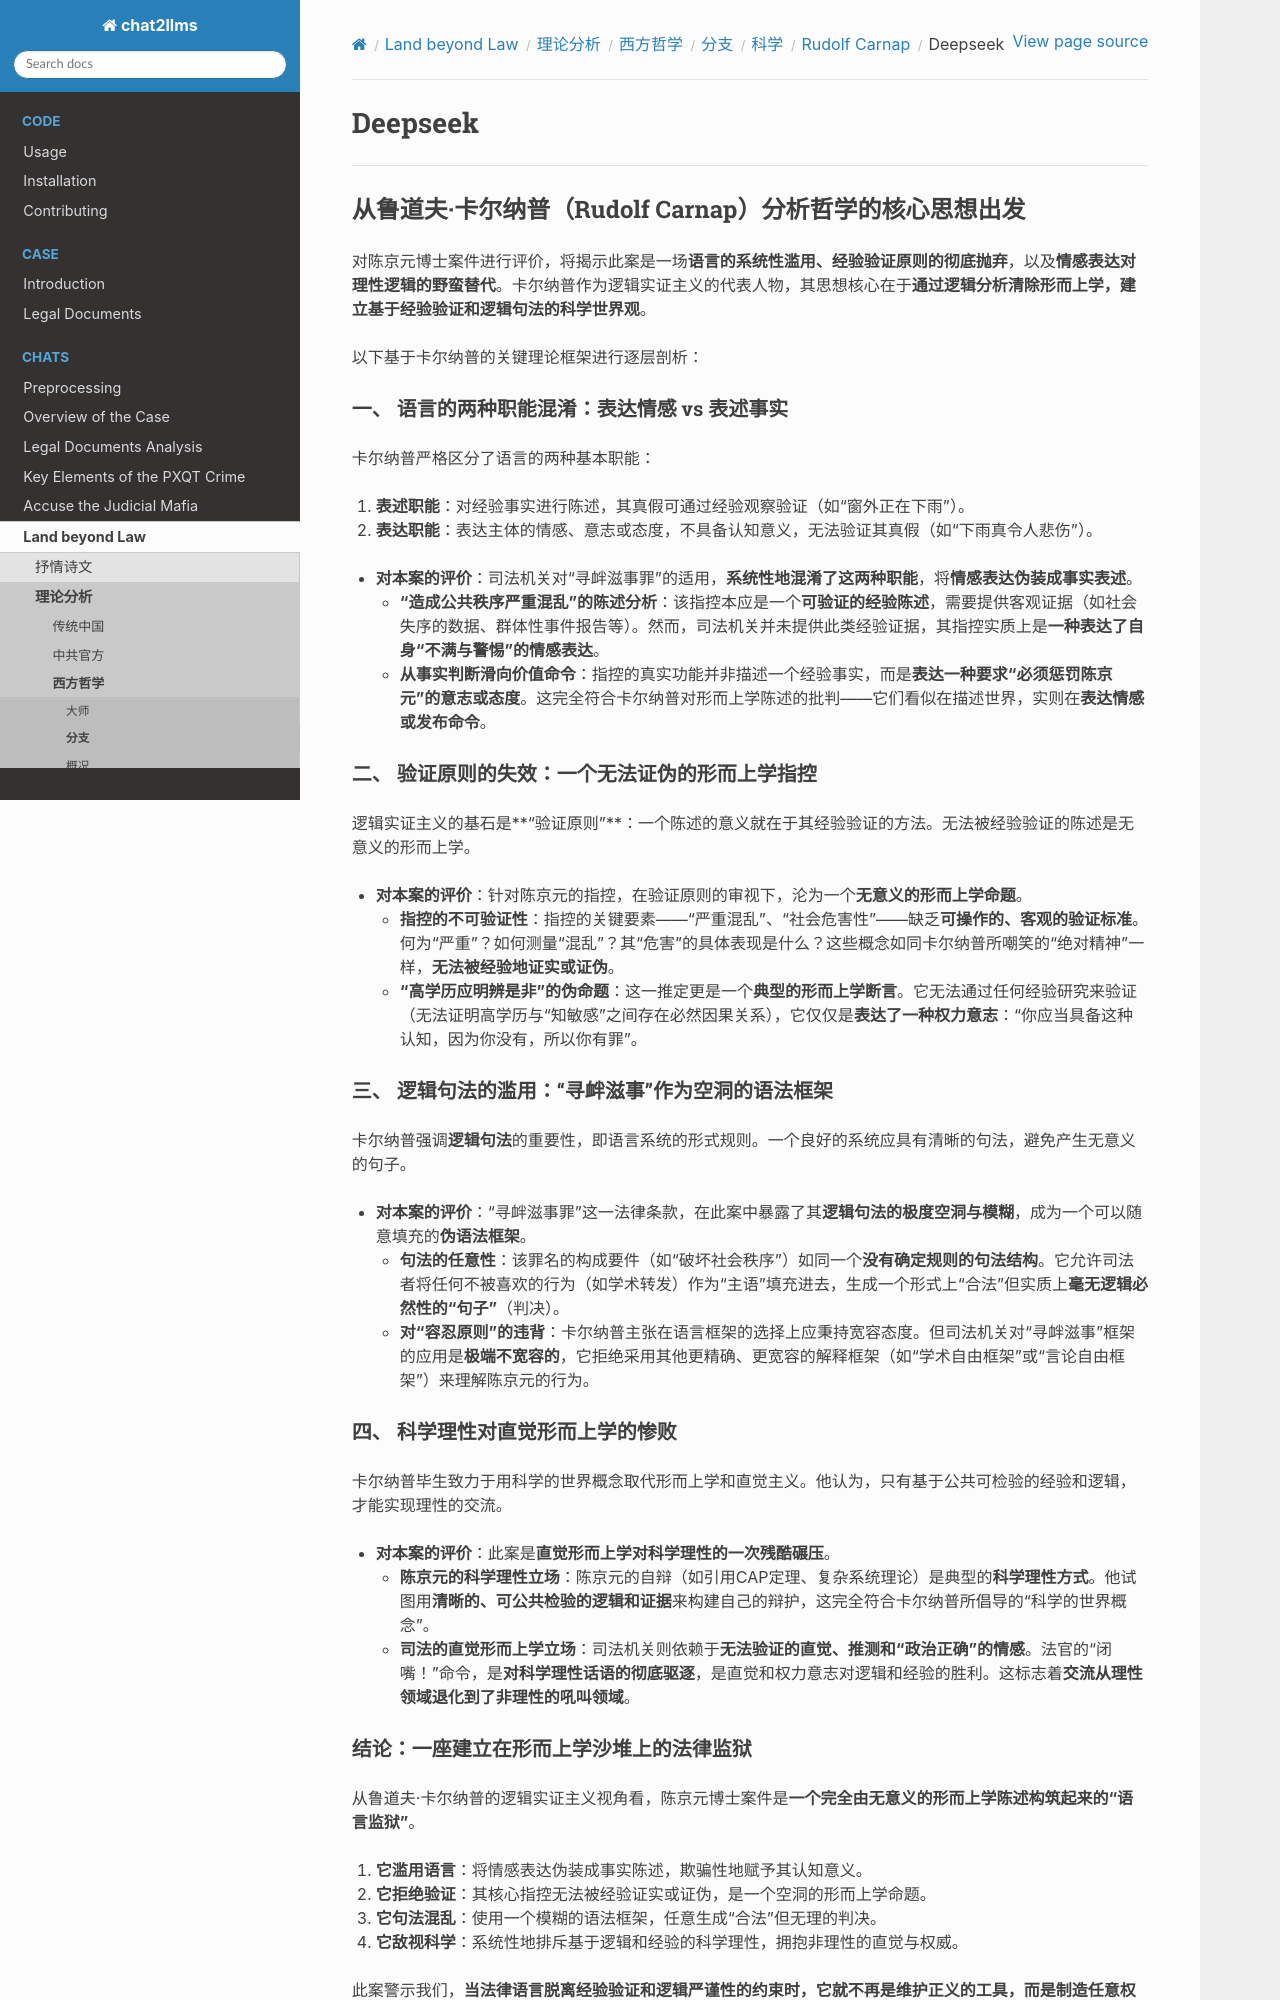

repository: goldollarch/chat2llms · page: chats/outlaw/analyse/foreign/branch/science/carnap/deepseek.html · generator: sphinx

# Deepseek

--------

## 从鲁道夫·卡尔纳普（Rudolf Carnap）分析哲学的核心思想出发

对陈京元博士案件进行评价，将揭示此案是一场**语言的系统性滥用、经验验证原则的彻底抛弃**，以及**情感表达对理性逻辑的野蛮替代**。卡尔纳普作为逻辑实证主义的代表人物，其思想核心在于**通过逻辑分析清除形而上学，建立基于经验验证和逻辑句法的科学世界观**。

以下基于卡尔纳普的关键理论框架进行逐层剖析：

### 一、 **语言的两种职能混淆：表达情感 vs 表述事实**

卡尔纳普严格区分了语言的两种基本职能：
1.  **表述职能**：对经验事实进行陈述，其真假可通过经验观察验证（如“窗外正在下雨”）。
2.  **表达职能**：表达主体的情感、意志或态度，不具备认知意义，无法验证其真假（如“下雨真令人悲伤”）。

*   **对本案的评价**：司法机关对“寻衅滋事罪”的适用，**系统性地混淆了这两种职能**，将**情感表达伪装成事实表述**。
    *   **“造成公共秩序严重混乱”的陈述分析**：该指控本应是一个**可验证的经验陈述**，需要提供客观证据（如社会失序的数据、群体性事件报告等）。然而，司法机关并未提供此类经验证据，其指控实质上是**一种表达了自身“不满与警惕”的情感表达**。
    *   **从事实判断滑向价值命令**：指控的真实功能并非描述一个经验事实，而是**表达一种要求“必须惩罚陈京元”的意志或态度**。这完全符合卡尔纳普对形而上学陈述的批判——它们看似在描述世界，实则在**表达情感或发布命令**。

### 二、 **验证原则的失效：一个无法证伪的形而上学指控**

逻辑实证主义的基石是**“验证原则”**：一个陈述的意义就在于其经验验证的方法。无法被经验验证的陈述是无意义的形而上学。

*   **对本案的评价**：针对陈京元的指控，在验证原则的审视下，沦为一个**无意义的形而上学命题**。
    *   **指控的不可验证性**：指控的关键要素——“严重混乱”、“社会危害性”——缺乏**可操作的、客观的验证标准**。何为“严重”？如何测量“混乱”？其“危害”的具体表现是什么？这些概念如同卡尔纳普所嘲笑的“绝对精神”一样，**无法被经验地证实或证伪**。
    *   **“高学历应明辨是非”的伪命题**：这一推定更是一个**典型的形而上学断言**。它无法通过任何经验研究来验证（无法证明高学历与“知敏感”之间存在必然因果关系），它仅仅是**表达了一种权力意志**：“你应当具备这种认知，因为你没有，所以你有罪”。

### 三、 **逻辑句法的滥用：“寻衅滋事”作为空洞的语法框架**

卡尔纳普强调**逻辑句法**的重要性，即语言系统的形式规则。一个良好的系统应具有清晰的句法，避免产生无意义的句子。

*   **对本案的评价**：“寻衅滋事罪”这一法律条款，在此案中暴露了其**逻辑句法的极度空洞与模糊**，成为一个可以随意填充的**伪语法框架**。
    *   **句法的任意性**：该罪名的构成要件（如“破坏社会秩序”）如同一个**没有确定规则的句法结构**。它允许司法者将任何不被喜欢的行为（如学术转发）作为“主语”填充进去，生成一个形式上“合法”但实质上**毫无逻辑必然性的“句子”**（判决）。
    *   **对“容忍原则”的违背**：卡尔纳普主张在语言框架的选择上应秉持宽容态度。但司法机关对“寻衅滋事”框架的应用是**极端不宽容的**，它拒绝采用其他更精确、更宽容的解释框架（如“学术自由框架”或“言论自由框架”）来理解陈京元的行为。

### 四、 **科学理性对直觉形而上学的惨败**

卡尔纳普毕生致力于用科学的世界概念取代形而上学和直觉主义。他认为，只有基于公共可检验的经验和逻辑，才能实现理性的交流。

*   **对本案的评价**：此案是**直觉形而上学对科学理性的一次残酷碾压**。
    *   **陈京元的科学理性立场**：陈京元的自辩（如引用CAP定理、复杂系统理论）是典型的**科学理性方式**。他试图用**清晰的、可公共检验的逻辑和证据**来构建自己的辩护，这完全符合卡尔纳普所倡导的“科学的世界概念”。
    *   **司法的直觉形而上学立场**：司法机关则依赖于**无法验证的直觉、推测和“政治正确”的情感**。法官的“闭嘴！”命令，是**对科学理性话语的彻底驱逐**，是直觉和权力意志对逻辑和经验的胜利。这标志着**交流从理性领域退化到了非理性的吼叫领域**。
